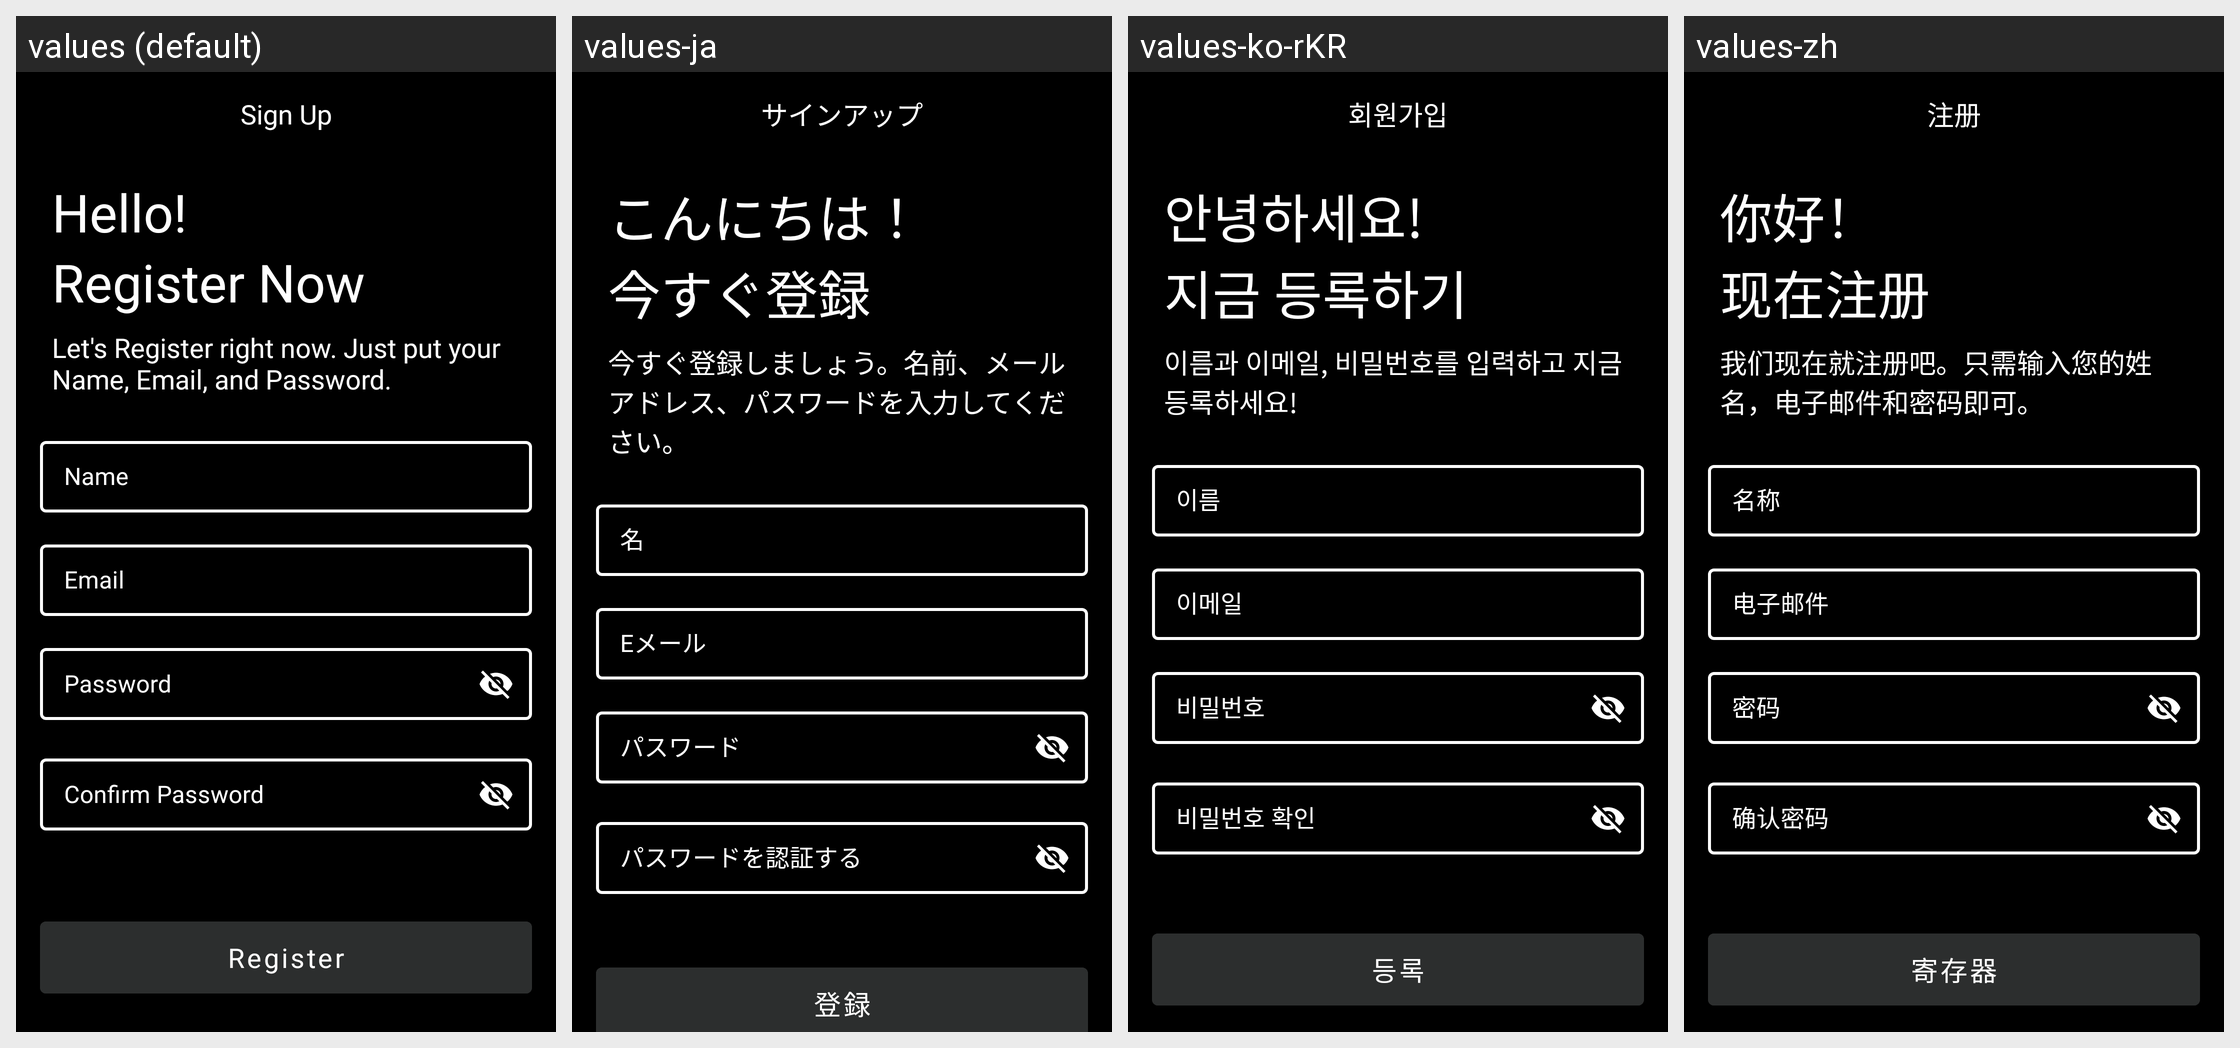

Strings drawn on this Android screen and how each of the app's shown locales translates them:
Android screen res/layout/activity_sign_up.xml rendered under 4 locales, left to right: values (default), values-ja, values-ko-rKR, values-zh. Device: Nexus 5 (rendered at 1080×1920; each locale shown at half size, 540×960, under a caption strip naming it); theme AppTheme.
Strings drawn on this screen, with the default value and each locale's value (text and hints the layout hard-codes, and strings that could not be matched under every locale, appear in the picture but are not listed):

sign_up
  values: Sign Up
  values-ja: サインアップ
  values-ko-rKR: 회원가입
  values-zh: 注册

hello
  values: Hello!
  values-ja: こんにちは！
  values-ko-rKR: 안녕하세요!
  values-zh: 你好！

register_now
  values: Register Now
  values-ja: 今すぐ登録
  values-ko-rKR: 지금 등록하기
  values-zh: 现在注册

lets_register
  values: Let's Register right now. Just put your Name, Email, and Password.
  values-ja: 今すぐ登録しましょう。名前、メールアドレス、パスワードを入力してください。
  values-ko-rKR: 이름과 이메일, 비밀번호를 입력하고 지금 등록하세요!
  values-zh: 我们现在就注册吧。只需输入您的姓名，电子邮件和密码即可。

name
  values: Name
  values-ja: 名
  values-ko-rKR: 이름
  values-zh: 名称

email
  values: Email
  values-ja: Eメール
  values-ko-rKR: 이메일
  values-zh: 电子邮件

password
  values: Password
  values-ja: パスワード
  values-ko-rKR: 비밀번호
  values-zh: 密码

confirm_password
  values: Confirm Password
  values-ja: パスワードを認証する
  values-ko-rKR: 비밀번호 확인
  values-zh: 确认密码

register_btn
  values: Register
  values-ja: 登録
  values-ko-rKR: 등록
  values-zh: 寄存器
